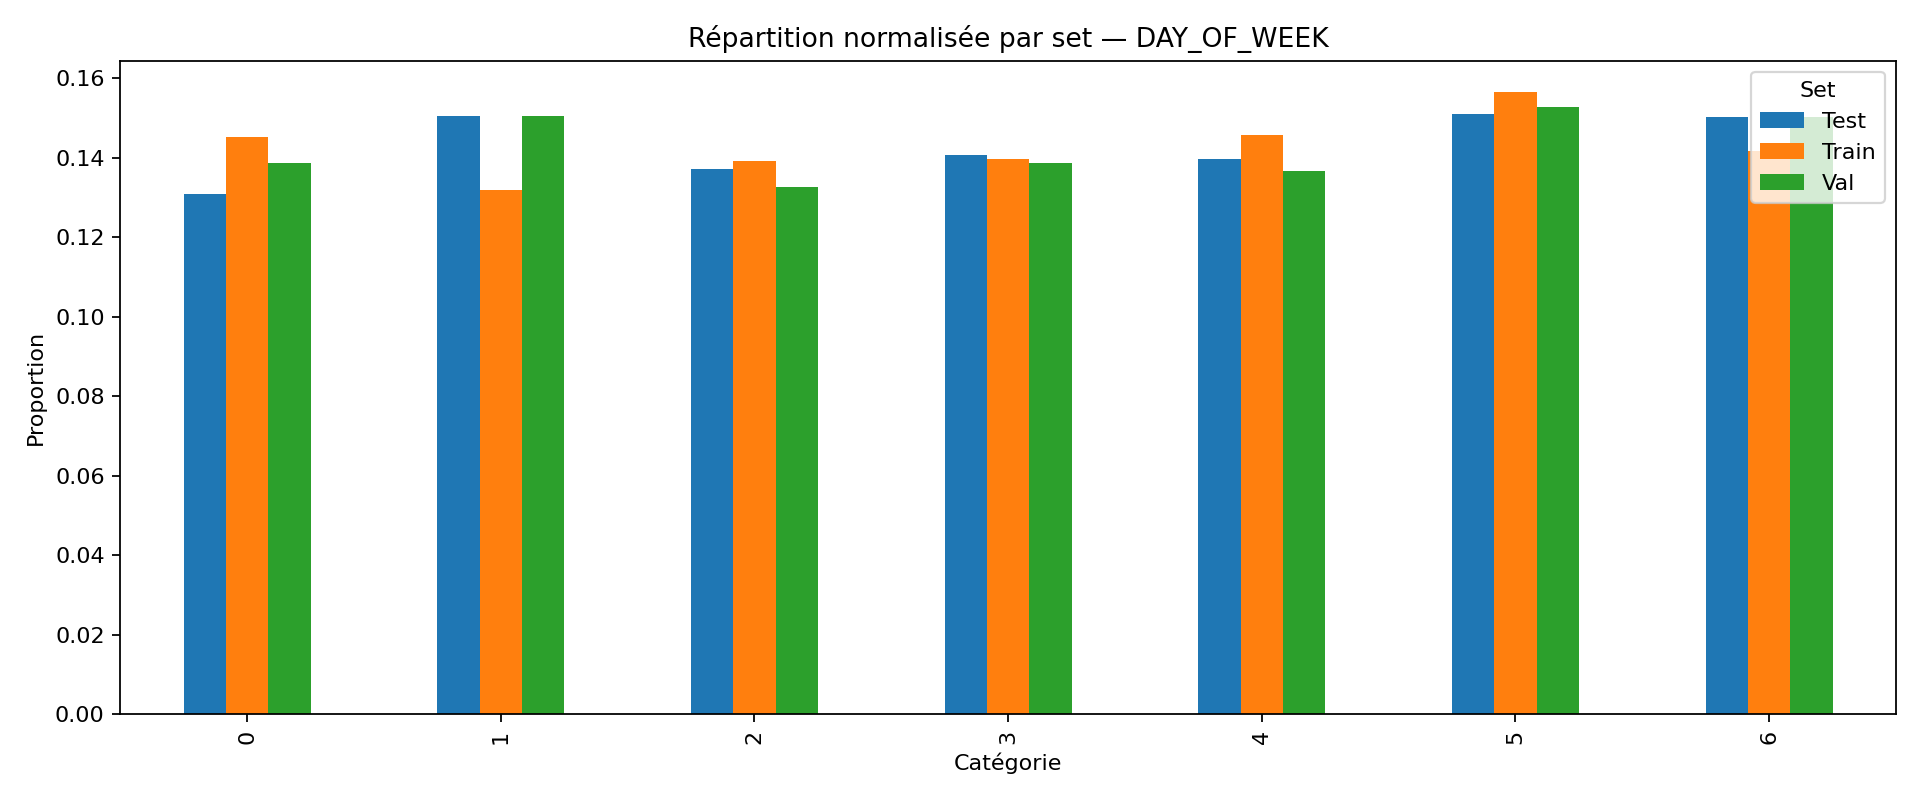

The data file committed next to this chart (first rows):
DAY_OF_WEEK, Test, Train, Val
0, 0.1309, 0.1452, 0.1387
1, 0.1506, 0.1319, 0.1506
2, 0.1371, 0.1392, 0.1326
3, 0.1408, 0.1397, 0.1387
4, 0.1395, 0.1458, 0.1367
5, 0.151, 0.1566, 0.1526
6, 0.1502, 0.1416, 0.1502
